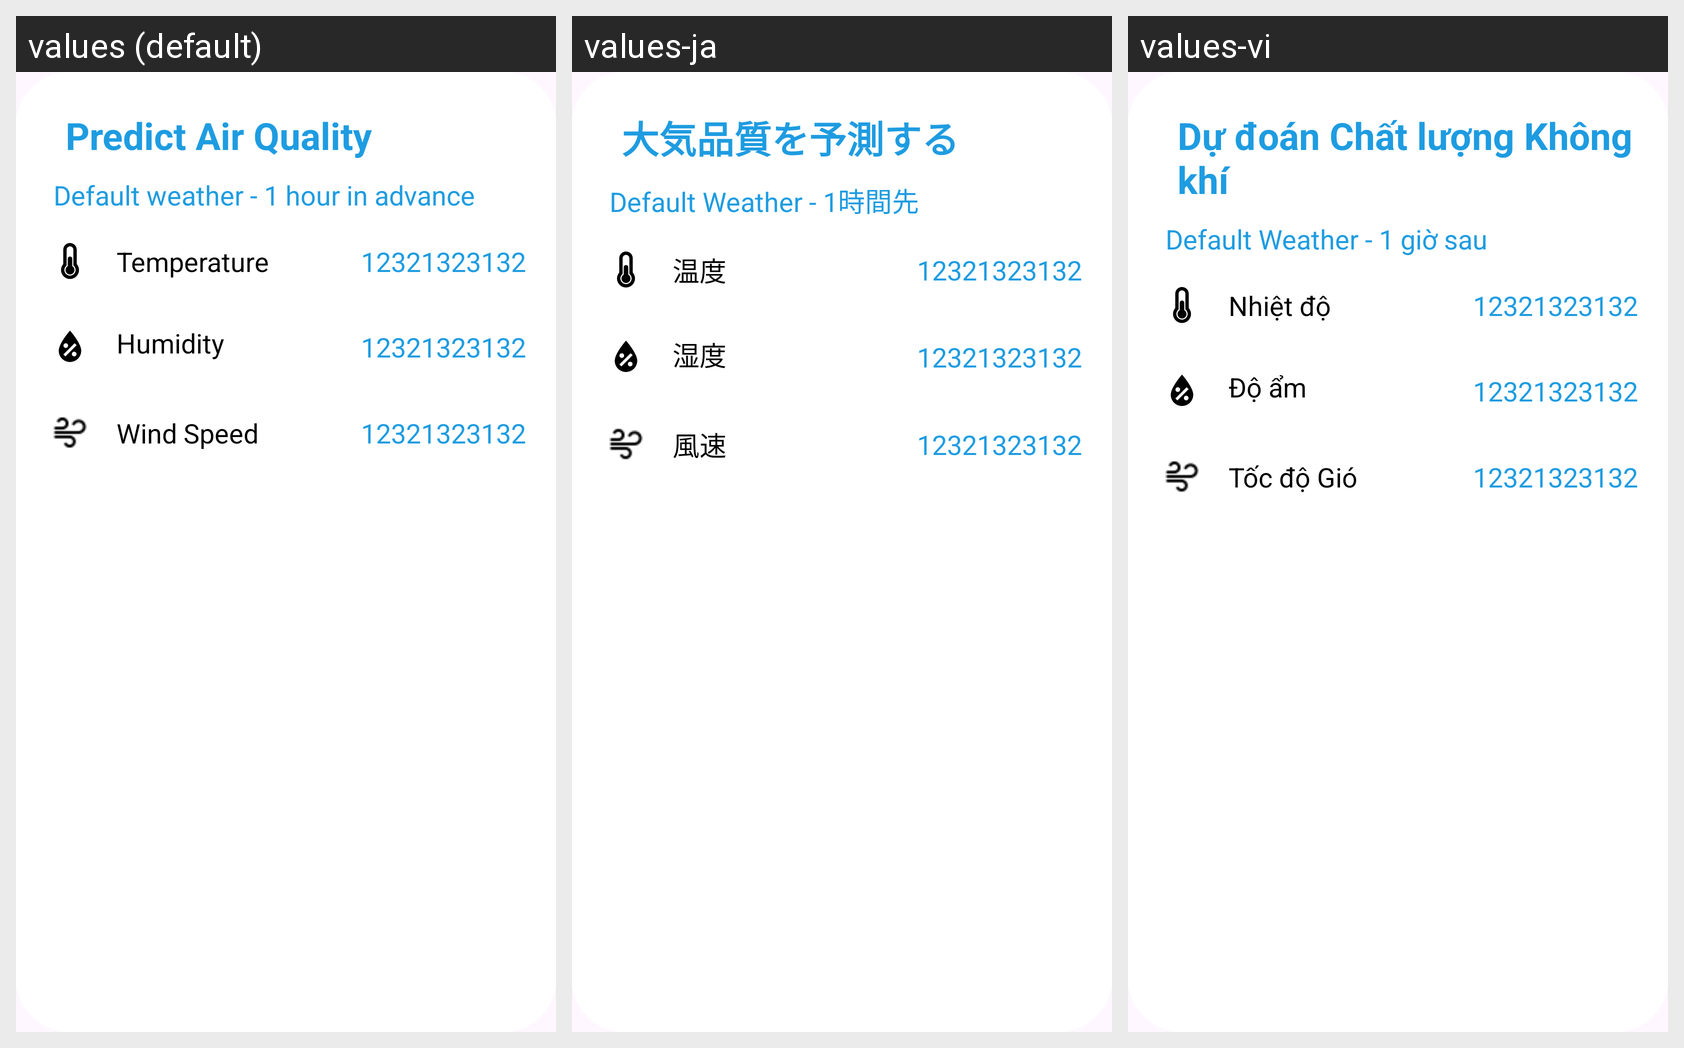

Locale-by-locale string values for the Android screen shown in this grid:
Android screen res/layout/predictsheetlayout.xml rendered under 3 locales, left to right: values (default), values-ja, values-vi. Device: Nexus 5 (rendered at 1080×1920; each locale shown at half size, 540×960, under a caption strip naming it); theme Theme.AirQA.
Strings drawn on this screen, with the default value and each locale's value (text and hints the layout hard-codes, and strings that could not be matched under every locale, appear in the picture but are not listed):

Predict_Title
  values: Predict Air Quality
  values-ja: 大気品質を予測する
  values-vi: Dự đoán Chất lượng Không khí

Predict_label
  values: Default weather - 1 hour in advance
  values-ja: Default Weather - 1時間先
  values-vi: Default Weather - 1 giờ sau

Temperature
  values: Temperature
  values-ja: 温度
  values-vi: Nhiệt độ

Humidity
  values: Humidity
  values-ja: 湿度
  values-vi: Độ ẩm

WindSpeed
  values: Wind Speed
  values-ja: 風速
  values-vi: Tốc độ Gió
